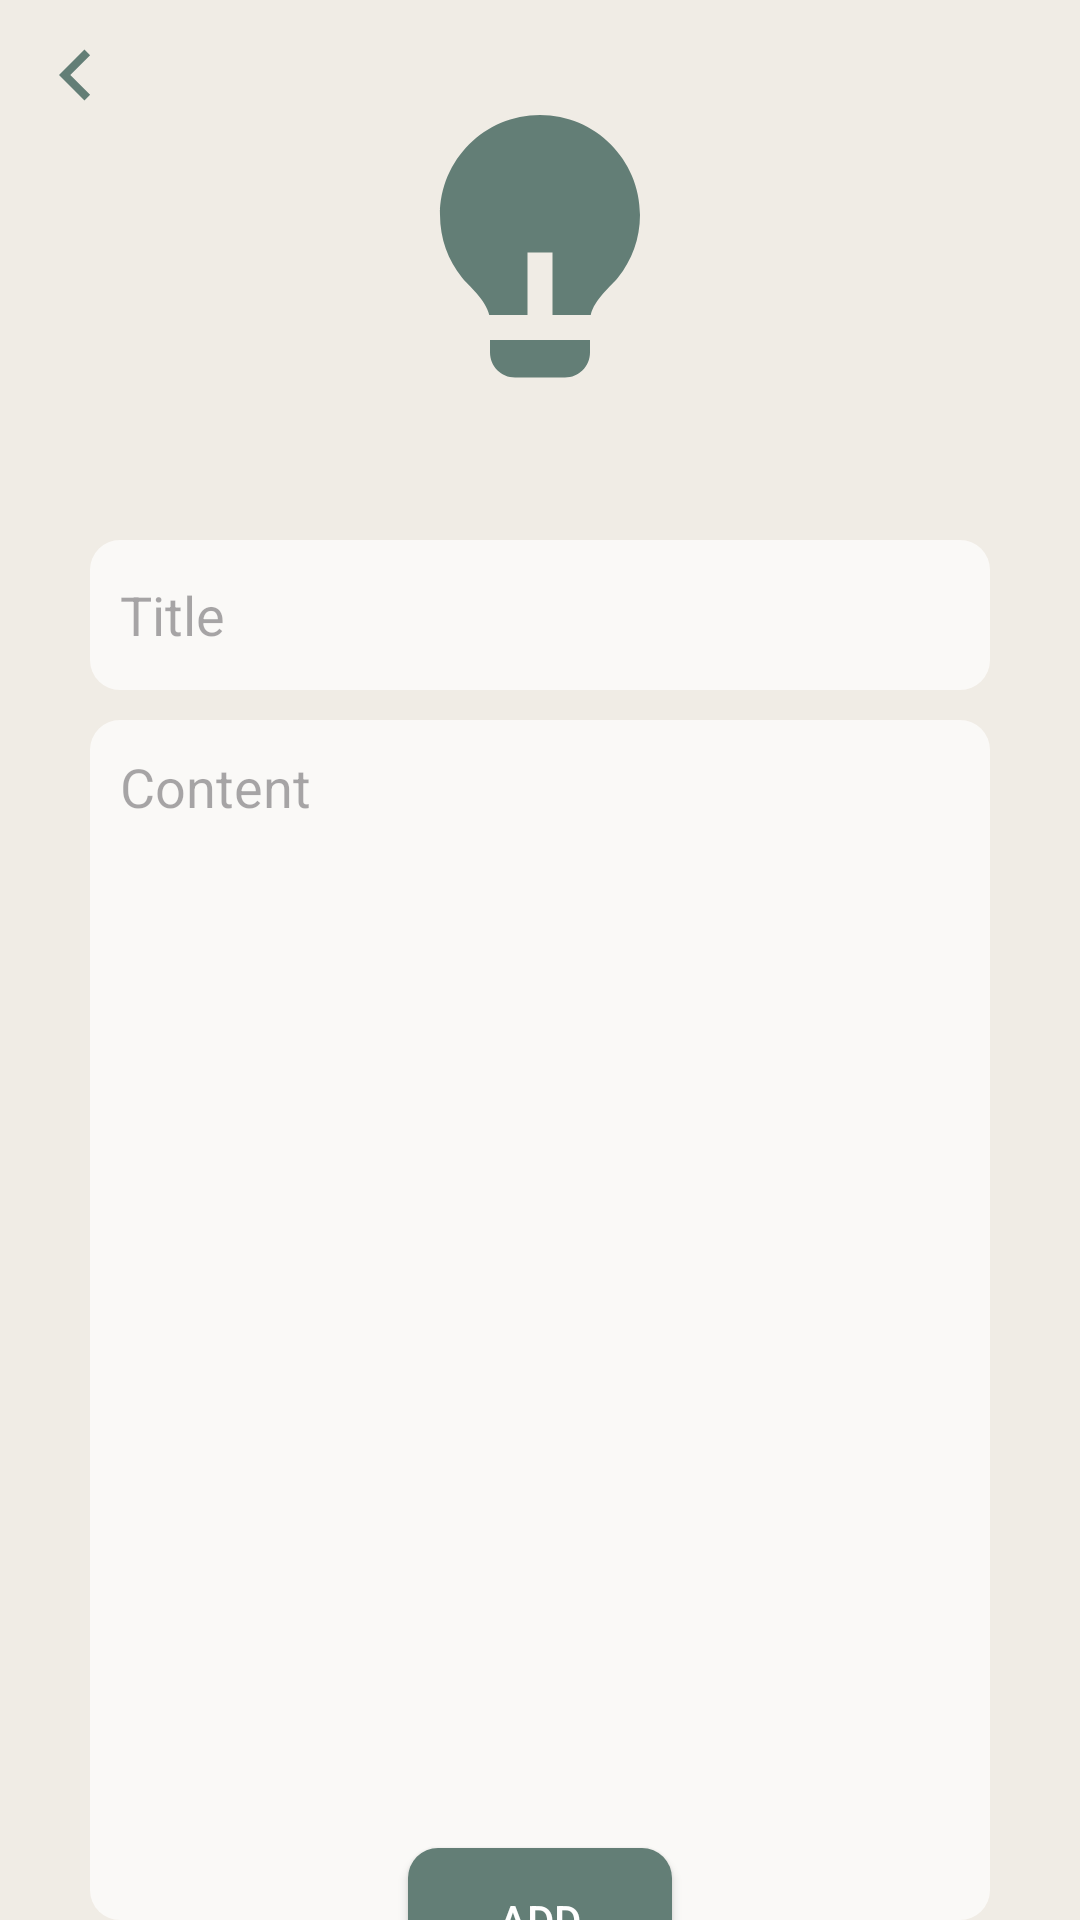

This screen was rendered from an Android layout file. Write that file and the resources it references.
<!-- AndroidManifest.xml: application theme Theme.FinkUp -->
<!-- res/layout/activity_add_fink.xml -->
<?xml version="1.0" encoding="utf-8"?>
<androidx.constraintlayout.widget.ConstraintLayout xmlns:android="http://schemas.android.com/apk/res/android"
    xmlns:app="http://schemas.android.com/apk/res-auto"
    xmlns:tools="http://schemas.android.com/tools"
    android:layout_width="match_parent"
    android:layout_height="match_parent"
    android:background="@color/grey"
    tools:context=".activities.AddFink">

    <ImageButton
        android:id="@+id/backToMainAdd"
        android:layout_width="50dp"
        android:layout_height="50dp"
        android:background="@drawable/no_background"
        android:contentDescription="@string/back_to_main_activity"
        android:src="@drawable/arrow_left_s_line"
        app:layout_constraintStart_toStartOf="parent"
        app:layout_constraintTop_toTopOf="parent"
        app:tint="@color/first" />

    <ImageView
        android:id="@+id/finkLogo"
        android:layout_width="100dp"
        android:layout_height="100dp"
        android:layout_marginEnd="50dp"
        android:layout_marginTop="30dp"
        android:contentDescription="@string/fink_logo"
        android:src="@drawable/lightbulb_fill"
        app:layout_constraintEnd_toEndOf="parent"
        app:layout_constraintStart_toEndOf="@id/backToMainAdd"
        app:layout_constraintTop_toTopOf="parent"
        app:tint="@color/first" />

    <EditText
        android:id="@+id/titleAdd"
        android:layout_width="300dp"
        android:layout_height="50dp"
        android:layout_marginTop="50dp"
        android:autofillHints="none"
        android:background="@drawable/edit_text_background"
        android:hint="@string/title"
        android:inputType="textCapSentences"
        android:paddingStart="10dp"
        android:paddingEnd="10dp"
        app:layout_constraintEnd_toEndOf="parent"
        app:layout_constraintStart_toStartOf="parent"
        app:layout_constraintTop_toBottomOf="@id/finkLogo" />

    <EditText
        android:id="@+id/contentAdd"
        android:layout_width="300dp"
        android:layout_height="400dp"
        android:layout_marginTop="10dp"
        android:autofillHints="none"
        android:background="@drawable/edit_text_background"
        android:gravity="top"
        android:hint="@string/content"
        android:inputType="textMultiLine"
        android:padding="10dp"
        app:layout_constraintEnd_toEndOf="parent"
        app:layout_constraintStart_toStartOf="parent"
        app:layout_constraintTop_toBottomOf="@id/titleAdd" />

    <Button
        android:id="@+id/addFink"
        android:layout_width="wrap_content"
        android:layout_height="wrap_content"
        android:background="@drawable/button_background"
        android:text="@string/add"
        android:textColor="@color/white"
        app:layout_constraintBottom_toBottomOf="parent"
        app:layout_constraintEnd_toEndOf="parent"
        app:layout_constraintStart_toStartOf="parent"
        app:layout_constraintTop_toBottomOf="@id/contentAdd"
        tools:ignore="TextContrastCheck" />

</androidx.constraintlayout.widget.ConstraintLayout>
<!-- resources referenced by this layout -->
<resources>
  <color name="first">#637E76</color>
  <color name="grey">#F0ECE5</color>
  <color name="white">#FFFFFFFF</color>
  <!-- drawable arrow_left_s_line (drawable) -->
  <vector xmlns:android="http://schemas.android.com/apk/res/android"
      android:width="32dp"
      android:height="32dp"
      android:viewportWidth="24"
      android:viewportHeight="24">
    <path
        android:fillColor="#FF000000"
        android:pathData="M10.828,12.001L15.778,16.95L14.364,18.365L8,12.001L14.364,5.637L15.778,7.051L10.828,12.001Z"/>
  </vector>
  <!-- drawable button_background (drawable) -->
  <?xml version="1.0" encoding="utf-8"?>
  <shape xmlns:android="http://schemas.android.com/apk/res/android"
      android:shape="rectangle">
  
      <solid android:color="@color/first" />
      <corners android:radius="10dp" />
  </shape>
  <!-- drawable edit_text_background (drawable) -->
  <?xml version="1.0" encoding="utf-8"?>
  <shape xmlns:android="http://schemas.android.com/apk/res/android"
      android:shape="rectangle">
  
      <solid android:color="@color/lowWhite" />
      <corners android:radius="10dp" />
  
  </shape>
  <!-- drawable lightbulb_fill (drawable) -->
  <vector xmlns:android="http://schemas.android.com/apk/res/android"
      android:width="24dp"
      android:height="24dp"
      android:viewportWidth="24"
      android:viewportHeight="24">
    <path
        android:fillColor="#FF000000"
        android:pathData="M11,18H7.941C7.644,16.727 6.304,15.686 5.754,14.999C4.656,13.63 4,11.892 4,10C4,5.582 7.582,2 12,2C16.418,2 20,5.582 20,10C20,11.892 19.343,13.632 18.244,15.001C17.694,15.687 16.356,16.728 16.059,18H13V13H11V18ZM16,20V21C16,22.105 15.105,23 14,23H10C8.895,23 8,22.105 8,21V20H16Z"/>
  </vector>
  <string name="add">Add</string>
  <string name="back_to_main_activity">Back to Main Activity</string>
  <string name="content">Content</string>
  <string name="fink_logo">Fink Logo</string>
  <string name="title">Title</string>
  <style name="Theme.FinkUp" parent="Base.Theme.FinkUp" />
  <color name="lowWhite">#B3FFFFFF</color>
  <style name="Base.Theme.FinkUp" parent="Theme.Material3.DayNight.NoActionBar">
          
          
      </style>
</resources>
